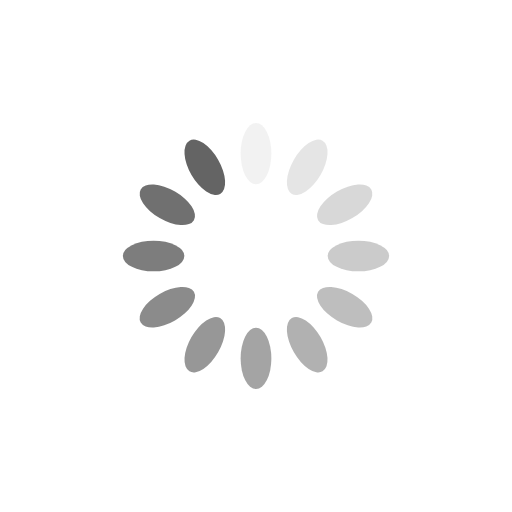
t = 0.00 s
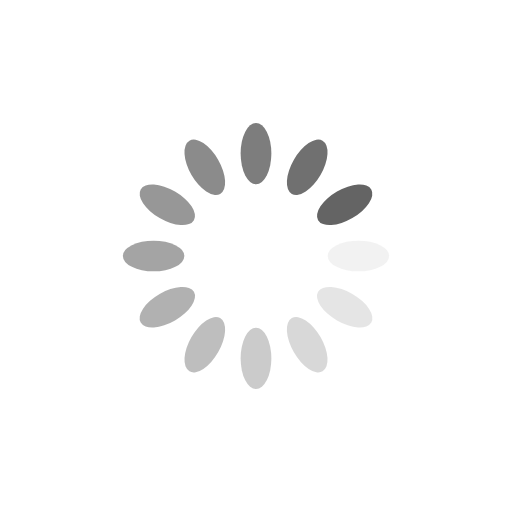
t = 0.25 s
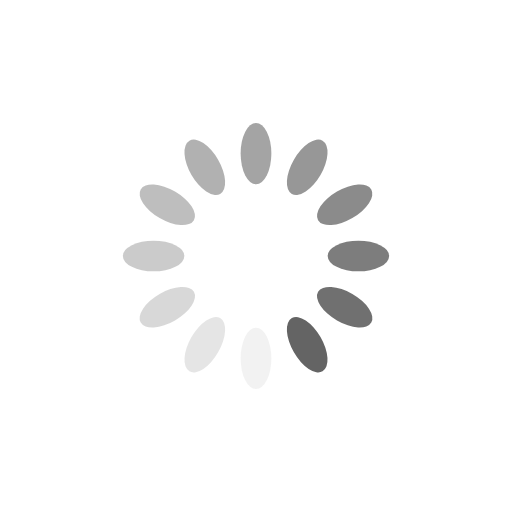
t = 0.50 s
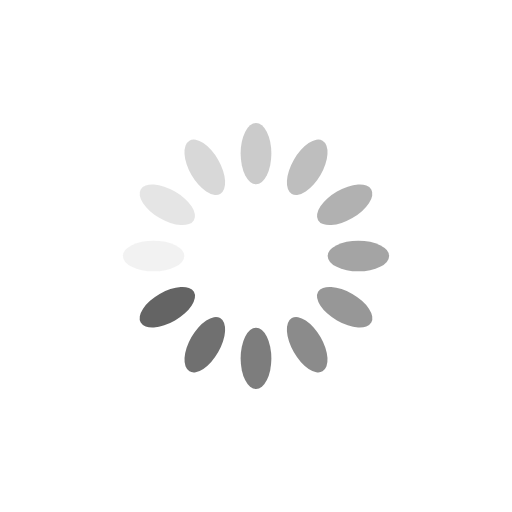
t = 0.75 s

The animated SVG that drew these frames (rendered in a browser with its animation timeline set to each time). Animation: 12 SMIL elements (animate=12); one cycle of 1.00 s, repeats indefinitely.

<svg xmlns="http://www.w3.org/2000/svg" viewBox="0 0 100 100" preserveAspectRatio="xMidYMid" width="200" height="200" style="shape-rendering: auto; display: block; background: rgb(255, 255, 255);" xmlns:xlink="http://www.w3.org/1999/xlink"><g><g transform="rotate(0 50 50)">
  <rect fill="#646464" height="12" width="6" ry="6" rx="3" y="24" x="47">
    <animate repeatCount="indefinite" begin="-0.9166666666666666s" dur="1s" keyTimes="0;1" values="1;0" attributeName="opacity"></animate>
  </rect>
</g><g transform="rotate(30 50 50)">
  <rect fill="#646464" height="12" width="6" ry="6" rx="3" y="24" x="47">
    <animate repeatCount="indefinite" begin="-0.8333333333333334s" dur="1s" keyTimes="0;1" values="1;0" attributeName="opacity"></animate>
  </rect>
</g><g transform="rotate(60 50 50)">
  <rect fill="#646464" height="12" width="6" ry="6" rx="3" y="24" x="47">
    <animate repeatCount="indefinite" begin="-0.75s" dur="1s" keyTimes="0;1" values="1;0" attributeName="opacity"></animate>
  </rect>
</g><g transform="rotate(90 50 50)">
  <rect fill="#646464" height="12" width="6" ry="6" rx="3" y="24" x="47">
    <animate repeatCount="indefinite" begin="-0.6666666666666666s" dur="1s" keyTimes="0;1" values="1;0" attributeName="opacity"></animate>
  </rect>
</g><g transform="rotate(120 50 50)">
  <rect fill="#646464" height="12" width="6" ry="6" rx="3" y="24" x="47">
    <animate repeatCount="indefinite" begin="-0.5833333333333334s" dur="1s" keyTimes="0;1" values="1;0" attributeName="opacity"></animate>
  </rect>
</g><g transform="rotate(150 50 50)">
  <rect fill="#646464" height="12" width="6" ry="6" rx="3" y="24" x="47">
    <animate repeatCount="indefinite" begin="-0.5s" dur="1s" keyTimes="0;1" values="1;0" attributeName="opacity"></animate>
  </rect>
</g><g transform="rotate(180 50 50)">
  <rect fill="#646464" height="12" width="6" ry="6" rx="3" y="24" x="47">
    <animate repeatCount="indefinite" begin="-0.4166666666666667s" dur="1s" keyTimes="0;1" values="1;0" attributeName="opacity"></animate>
  </rect>
</g><g transform="rotate(210 50 50)">
  <rect fill="#646464" height="12" width="6" ry="6" rx="3" y="24" x="47">
    <animate repeatCount="indefinite" begin="-0.3333333333333333s" dur="1s" keyTimes="0;1" values="1;0" attributeName="opacity"></animate>
  </rect>
</g><g transform="rotate(240 50 50)">
  <rect fill="#646464" height="12" width="6" ry="6" rx="3" y="24" x="47">
    <animate repeatCount="indefinite" begin="-0.25s" dur="1s" keyTimes="0;1" values="1;0" attributeName="opacity"></animate>
  </rect>
</g><g transform="rotate(270 50 50)">
  <rect fill="#646464" height="12" width="6" ry="6" rx="3" y="24" x="47">
    <animate repeatCount="indefinite" begin="-0.16666666666666666s" dur="1s" keyTimes="0;1" values="1;0" attributeName="opacity"></animate>
  </rect>
</g><g transform="rotate(300 50 50)">
  <rect fill="#646464" height="12" width="6" ry="6" rx="3" y="24" x="47">
    <animate repeatCount="indefinite" begin="-0.08333333333333333s" dur="1s" keyTimes="0;1" values="1;0" attributeName="opacity"></animate>
  </rect>
</g><g transform="rotate(330 50 50)">
  <rect fill="#646464" height="12" width="6" ry="6" rx="3" y="24" x="47">
    <animate repeatCount="indefinite" begin="0s" dur="1s" keyTimes="0;1" values="1;0" attributeName="opacity"></animate>
  </rect>
</g><g></g></g><!-- [ldio] generated by https://loading.io --></svg>
